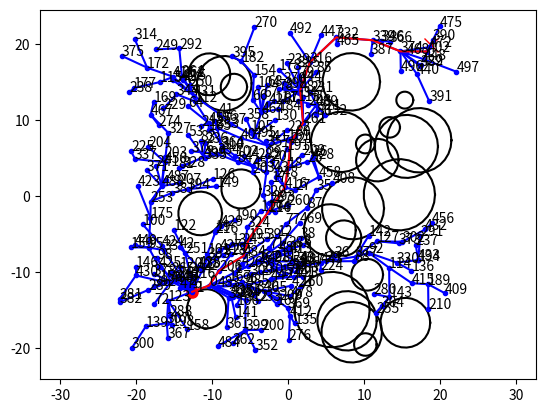

This chart was generated by the following Python code:
import numpy as np
import matplotlib.pyplot as plt
import networkx as nx

class Obstacle(object):
    def __init__(self, x, y, r):
        self.x = x
        self.y = y
        self.r = r

    def plot(self, color='k'):
        theta = np.linspace(0, np.pi*2, num=30)
        x = self.x + self.r * np.cos(theta)
        y = self.y + self.r * np.sin(theta)

        plt.plot(x, y, color=color)

    def is_inside(self, x, y):
        dist = np.hypot(x - self.x, y - self.y)
        if dist <= self.r:
            return True
        else:
            return False

def SampleFree(space, goal):
    min_x, max_x, min_y, max_y = space
    if np.random.rand() > 0.04:
        rand_x = np.random.uniform(min_x, max_x)
        rand_y = np.random.uniform(min_y, max_y)
    else:
        rand_x = goal[0]
        rand_y = goal[1]

    node_rand = {"x": rand_x, "y": rand_y, "cost": 1e9}
    return node_rand

def Nearest(G, node_rand):
    min_dist = 1e9
    for v in G.nodes:
        node = G.nodes[v]
        dist = np.hypot(node_rand["x"] - node["x"], node_rand["y"] - node["y"])
        if dist < min_dist:
            node_nearest = node
            node_nearest_id = v
            min_dist = dist
    return node_nearest, node_nearest_id

def Steer(node_nearest, node_rand):
    # step = 3.0
    step = np.random.uniform(1.0, 5.0)

    dx = node_rand["x"] - node_nearest["x"]
    dy = node_rand["y"] - node_nearest["y"]
    magnitude = np.hypot(dx, dy)

    # node_new = node_nearest + dir * step
    x_new = node_nearest["x"] + dx/magnitude * step
    y_new = node_nearest["y"] + dy/magnitude * step

    return {"x": x_new, "y": y_new, "cost": 1e9}

def ObstacleFree(node_nearest, node_new, obstacles):
    step = 0.2
    dx = node_new["x"] - node_nearest["x"]
    dy = node_new["y"] - node_nearest["y"]
    magnitude = np.hypot(dx, dy)

    # u = 0.0 --> node_nearest
    # u = magnitude --> node_new
    u = 0.0
    us = []
    while u < magnitude:
        us.append(u)
        u += step
    us.append(magnitude)

    for u in us:
        x_new = node_nearest["x"] + dx/magnitude * u
        y_new = node_nearest["y"] + dy/magnitude * u
        for obstacle in obstacles:
            collide = obstacle.is_inside(x_new, y_new)
            if collide:
                return False
    return True

def IsGoal(node_new, goal):
    dist = np.hypot(node_new["x"] - goal[0], node_new["y"] - goal[1])
    if dist < 1.0:
        return True
    else:
        return False

def DistanceToGoal(node, goal):
    dist = np.hypot(node["x"] - goal[0], node["y"] - goal[1])

def Near(G, node_new, radius):
    near_node_ids = []
    for v in G.nodes:
        node = G.nodes[v]
        dist = np.hypot(node_new["x"] - node["x"], node_new["y"] - node["y"])
        if dist < radius:
            near_node_ids.append(v)
    return near_node_ids

def LineCost(node_from, node_to):
    dx = node_to['x'] - node_from['x']
    dy = node_to['y'] - node_from['y']
    return np.hypot(dx, dy)


if __name__ == '__main__':
    ## environment setup
    np.random.seed(838247327)
    min_x, max_x = -20, 20
    min_y, max_y = -20, 20

    space = [min_x, max_x, min_y, max_y]

    start = np.random.uniform(low=-20, high=-5, size=2)
    goal = np.random.uniform(low=5, high=20, size=2)

    obstacles = []
    for i in range(25):
        x = np.random.uniform(low=min_x, high=max_x, size=1)
        y = np.random.uniform(low=min_y, high=max_y, size=1)
        r = np.random.uniform(low=1.0, high=5.0)
        obstacle = Obstacle(x, y, r)

        if not obstacle.is_inside(start[0], start[1]) and not obstacle.is_inside(goal[0], goal[1]):
            obstacles.append(obstacle)

    ## configuration
    gamma = 10.0
    eta = 10.0

    ## algorithm
    G = nx.DiGraph()
    G.add_nodes_from([
        (-1, {"x": start[0], "y": start[1], "cost": 0})
    ])

    max_iterations = 500
    goal_node_id = None
    min_goal_node_cost = 1e9
    for i in range(max_iterations):
        node_rand = SampleFree(space, goal)
        node_nearest, node_nearest_id = Nearest(G, node_rand)
        node_new = Steer(node_nearest, node_rand)
        if ObstacleFree(node_nearest, node_new, obstacles):
            card_v = len(list(G.nodes))
            radius = 4.0
            nodes_near_id = Near(G, node_new, radius)
            G.add_nodes_from([
                (i, node_new)
            ])

            node_min_id = node_nearest_id
            cost_min = G.nodes[node_nearest_id]["cost"] + LineCost(node_nearest, node_new)
            # Connect along a minimum-cost path
            for node_near_id in nodes_near_id:
                node_near = G.nodes[node_near_id]
                cost_near = node_near["cost"] + LineCost(node_near, node_new)
                if ObstacleFree(node_near, node_new, obstacles) and cost_near < cost_min:
                    node_min = node_near
                    node_min_id = node_near_id
                    cost_min = cost_near

            G.add_edge(node_min_id, i)
            G.nodes[i]["cost"] = cost_min
            node_new["cost"] = cost_min

            # Rewire the tree
            # (Your code here!)

            for node_near_id in nodes_near_id:
                node_near = G.nodes[node_near_id]
                cost_new = node_new["cost"] + LineCost(node_new, node_near)
                if ObstacleFree(node_new, node_near, obstacles) and cost_new < node_near["cost"]:
                    parent_node = G.predecessors(node_near_id)
                    for j in parent_node:
                        parent_node_id = j

                    G.remove_edge(parent_node_id,node_near_id)
                    G.add_edge(i,node_near_id)
                    print(parent_node_id, node_near_id)
                    print(i, node_near_id)
                    print("\n")



            if IsGoal(node_new, goal):
                goal_node_cost = node_new["cost"]
                if goal_node_cost < min_goal_node_cost:
                    min_goal_node_cost = goal_node_cost
                    goal_node_id = i

    if goal_node_id is None:
        print(" [!] Cannot find path")
    else:
        path = nx.shortest_path(G, source=-1, target=goal_node_id)

    ## visualize
    for obs in obstacles:
        obs.plot()

    plt.plot(start[0], start[1], 'ro', ms=8)
    plt.plot(goal[0], goal[1], 'rx', ms=10)
    for v in G.nodes:
        plt.plot(G.nodes[v]["x"], G.nodes[v]["y"], 'b.')
        plt.text(G.nodes[v]["x"], G.nodes[v]["y"], v)

    for e in G.edges:
        # e = [v_from, v_to]
        v_from = G.nodes[e[0]]
        v_to = G.nodes[e[1]]

        plt.plot([v_from["x"], v_to["x"]], [v_from["y"], v_to["y"]], 'b-')

    if goal_node_id is not None:
        path_x = []
        path_y = []
        for v in path:
            path_x.append(G.nodes[v]["x"])
            path_y.append(G.nodes[v]["y"])
        plt.plot(path_x, path_y, 'r-')

    plt.axis("equal")
    plt.show()
